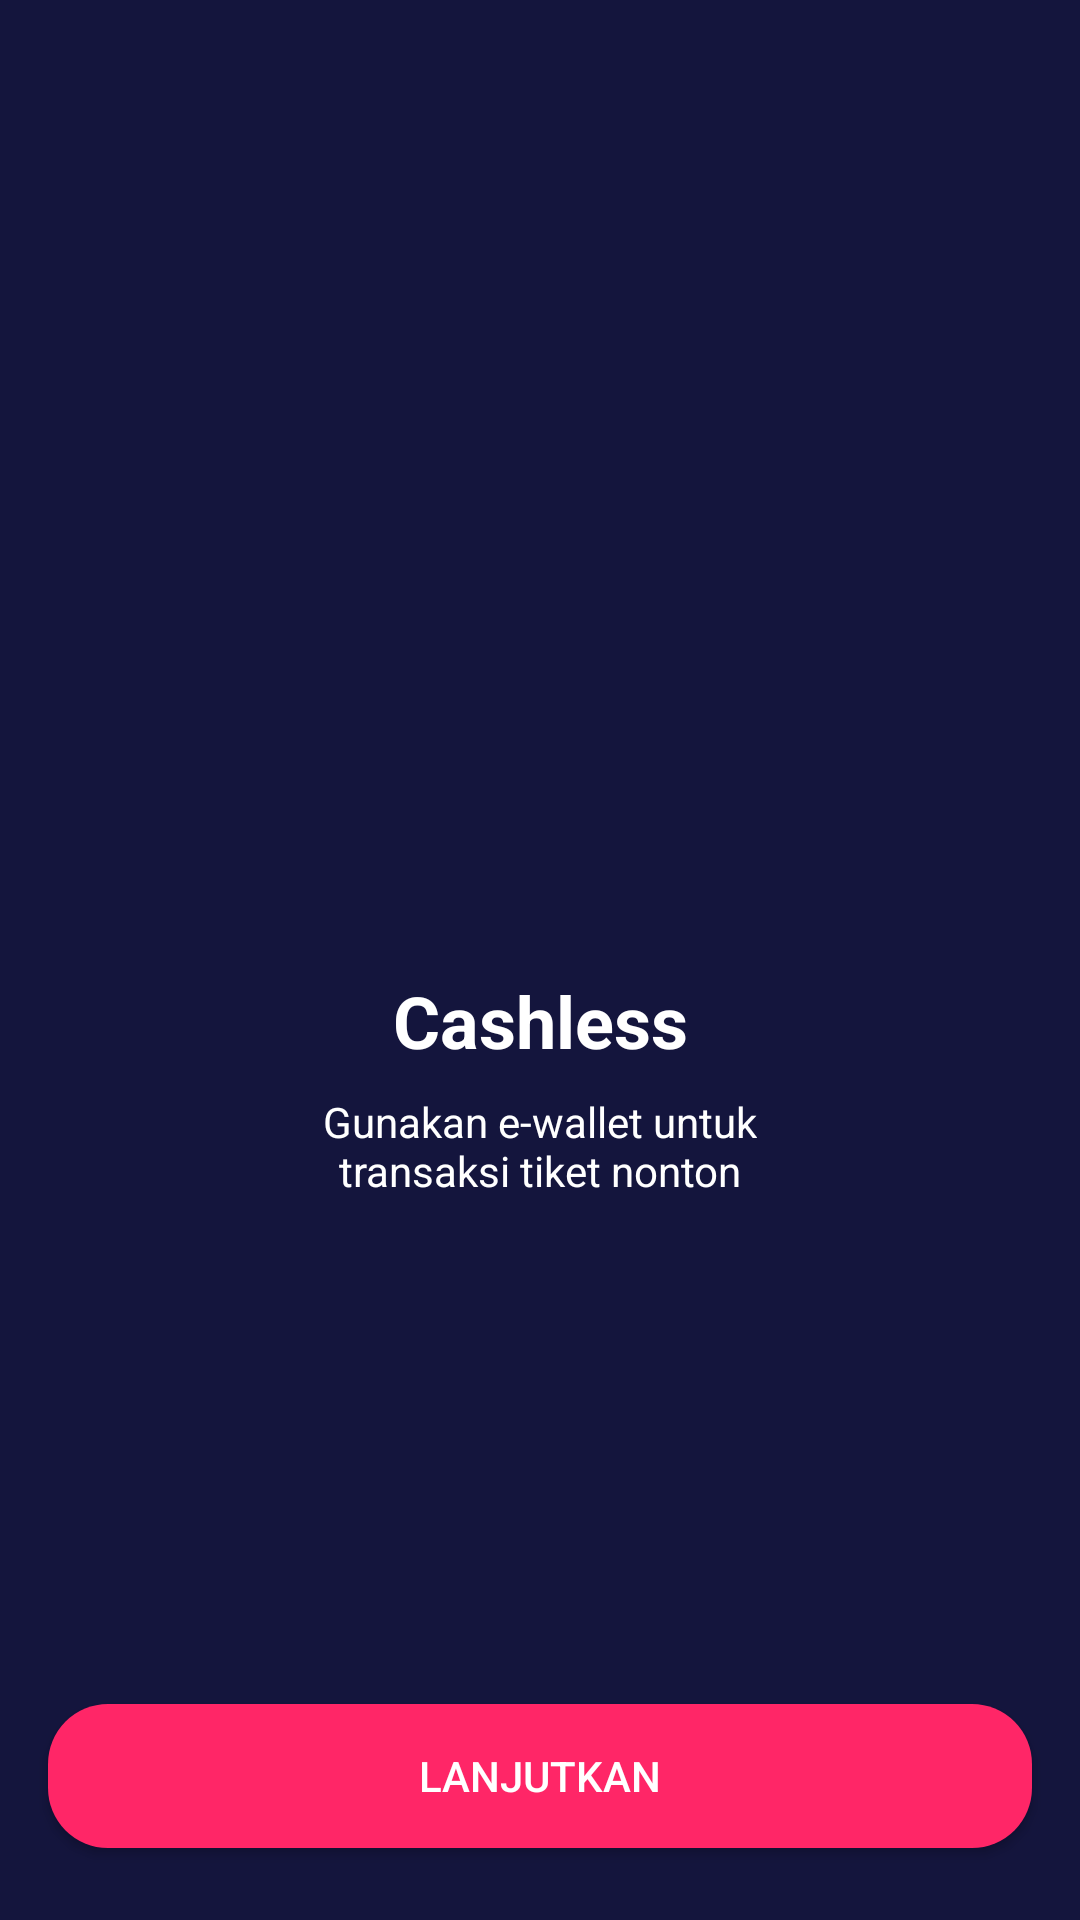

Android layout source for this screen:
<!-- AndroidManifest.xml: application theme AppTheme.noActionBar -->
<!-- res/layout/activity_onboarding_three.xml -->
<?xml version="1.0" encoding="utf-8"?>
<androidx.constraintlayout.widget.ConstraintLayout xmlns:android="http://schemas.android.com/apk/res/android"
    xmlns:app="http://schemas.android.com/apk/res-auto"
    xmlns:tools="http://schemas.android.com/tools"
    android:layout_width="match_parent"
    android:layout_height="match_parent"
    android:background="@color/colorBlue"
    tools:context=".onboarding.OnboardingThreeActivity">

    <Button
        android:id="@+id/btn_lanjutkan"
        android:layout_width="0dp"
        android:layout_height="wrap_content"
        android:layout_marginStart="16dp"
        android:layout_marginEnd="16dp"
        android:layout_marginBottom="24dp"
        android:background="@drawable/shape_rectangle_pink"
        android:text="@string/lanjutkan"
        android:textColor="@color/colorWhite"
        app:layout_constraintBottom_toBottomOf="parent"
        app:layout_constraintEnd_toEndOf="parent"
        app:layout_constraintStart_toStartOf="parent" />

    <ImageView
        android:id="@+id/imageView2"
        android:layout_width="200dp"
        android:layout_height="200dp"
        android:layout_marginTop="100dp"
        app:layout_constraintEnd_toEndOf="parent"
        app:layout_constraintStart_toStartOf="parent"
        app:layout_constraintTop_toTopOf="parent"
        app:srcCompat="@drawable/onboardingthree"
        android:contentDescription="@string/ilustrasi" />

    <TextView
        android:id="@+id/textView"
        android:layout_width="wrap_content"
        android:layout_height="wrap_content"
        android:layout_marginTop="24dp"
        android:text="@string/cashless"
        android:textColor="@color/colorWhite"
        android:textSize="24sp"
        android:textStyle="bold"
        app:layout_constraintEnd_toEndOf="parent"
        app:layout_constraintStart_toStartOf="parent"
        app:layout_constraintTop_toBottomOf="@+id/imageView2" />

    <TextView
        android:id="@+id/textView2"
        android:layout_width="wrap_content"
        android:layout_height="wrap_content"
        android:layout_marginStart="16dp"
        android:layout_marginTop="8dp"
        android:layout_marginEnd="16dp"
        android:gravity="center|center_horizontal"
        android:text="@string/cashless_desc"
        android:textColor="@color/colorWhite"
        app:layout_constraintEnd_toEndOf="parent"
        app:layout_constraintStart_toStartOf="parent"
        app:layout_constraintTop_toBottomOf="@+id/textView" />
</androidx.constraintlayout.widget.ConstraintLayout>
<!-- resources referenced by this layout -->
<resources>
  <color name="colorBlue">#14153D</color>
  <color name="colorWhite">#FFFFFF</color>
  <!-- drawable shape_rectangle_pink (drawable) -->
  <?xml version="1.0" encoding="utf-8"?>
  <shape xmlns:android="http://schemas.android.com/apk/res/android"
      android:shape="rectangle">
      <solid android:color="@color/colorPink" />
      <corners android:radius="20dp"/>
  </shape>
  <string name="cashless">Cashless</string>
  <string name="cashless_desc">Gunakan e-wallet untuk\ntransaksi tiket nonton</string>
  <string name="ilustrasi">ilustrasi</string>
  <string name="lanjutkan">Lanjutkan</string>
  <style name="AppTheme.noActionBar" parent="Theme.AppCompat.Light.NoActionBar" />
  <color name="colorPink">#FF2667</color>
</resources>
